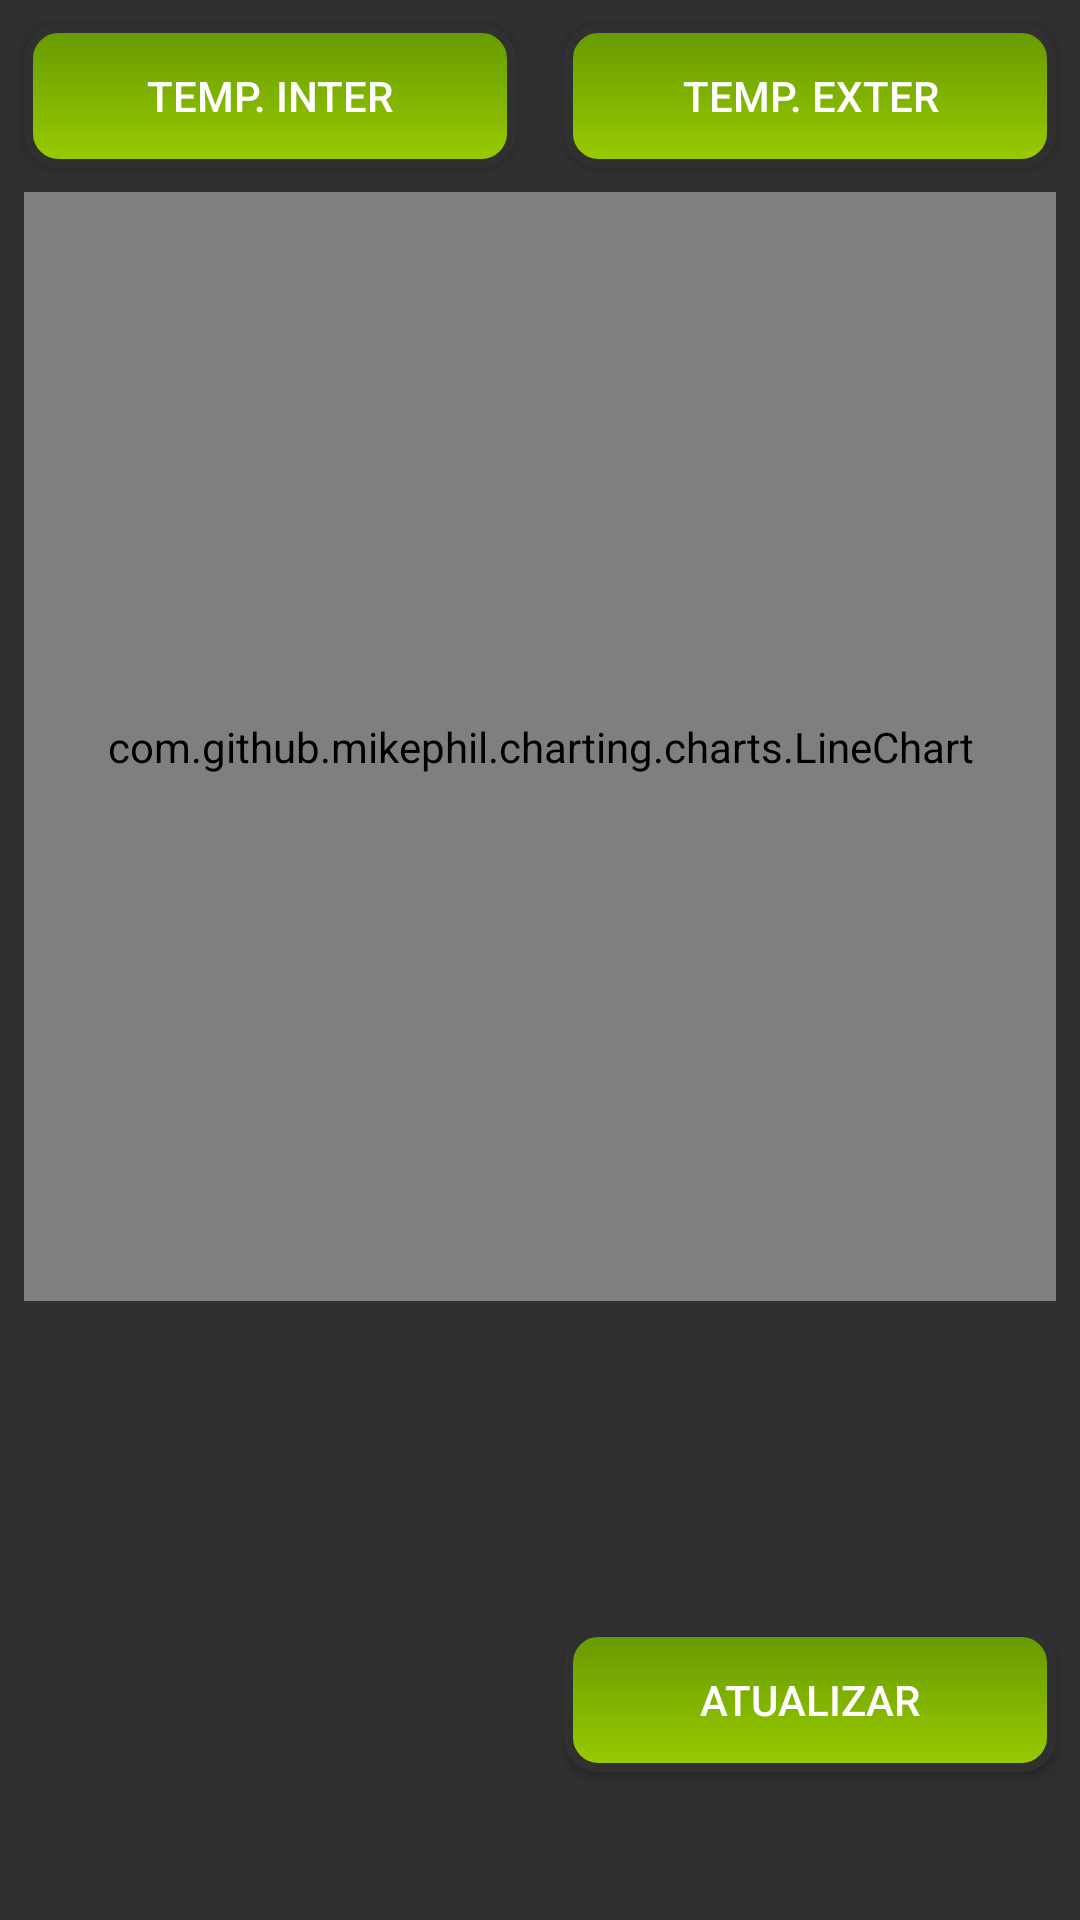

Reconstruct the res/layout file that produces this screen, plus the resources it refers to.
<!-- AndroidManifest.xml: application theme AppTheme -->
<!-- res/layout/graph_temp.xml -->
<?xml version="1.0" encoding="utf-8"?>
<android.support.constraint.ConstraintLayout xmlns:android="http://schemas.android.com/apk/res/android"
    xmlns:app="http://schemas.android.com/apk/res-auto"
    xmlns:tools="http://schemas.android.com/tools"
    android:orientation="vertical"
    android:layout_width="match_parent"
    android:layout_height="match_parent">


    <Button
        android:id="@+id/buttonSelectGrapnInter"
        android:background="@drawable/custom_button"
        android:layout_width="0dp"
        android:layout_height="wrap_content"
        android:text="Temp. Inter"
        app:layout_constraintTop_toTopOf="parent"
        android:layout_marginTop="8dp"
        app:layout_constraintRight_toLeftOf="@+id/guideline15"
        android:layout_marginRight="8dp"
        android:layout_marginLeft="8dp"
        app:layout_constraintLeft_toLeftOf="parent"
        android:layout_marginStart="8dp"
        android:layout_marginEnd="8dp" />

    <android.support.constraint.Guideline
        android:layout_width="wrap_content"
        android:layout_height="wrap_content"
        android:id="@+id/guideline15"
        android:orientation="vertical"
        app:layout_constraintGuide_percent="0.5"
        tools:layout_editor_absoluteY="0dp"
        tools:layout_editor_absoluteX="192dp" />

    <Button
        android:id="@+id/buttonSelectGraphExter"
        android:background="@drawable/custom_button"
        android:layout_width="0dp"
        android:layout_height="wrap_content"
        android:layout_marginLeft="8dp"
        android:layout_marginRight="8dp"
        android:layout_marginTop="8dp"
        android:text="Temp. Exter"
        app:layout_constraintLeft_toLeftOf="@+id/guideline15"
        app:layout_constraintRight_toRightOf="parent"
        app:layout_constraintTop_toTopOf="parent"
        android:layout_marginStart="8dp"
        android:layout_marginEnd="8dp" />

    <com.github.mikephil.charting.charts.LineChart
        android:id="@+id/linegraphTemp"
        android:layout_width="0dp"
        android:layout_height="0dp"
        android:layout_marginBottom="8dp"
        android:layout_marginLeft="8dp"
        android:layout_marginRight="8dp"
        android:layout_marginTop="8dp"
        android:visibility="visible"
        app:layout_constraintBottom_toTopOf="@+id/guideline16"
        app:layout_constraintLeft_toLeftOf="parent"
        app:layout_constraintRight_toRightOf="parent"
        app:layout_constraintTop_toBottomOf="@+id/buttonSelectGrapnInter"
        android:layout_marginStart="8dp"
        android:layout_marginEnd="8dp"
        app:layout_constraintHorizontal_bias="0.0"
        app:layout_constraintVertical_bias="1.0">

    </com.github.mikephil.charting.charts.LineChart>


    <com.github.mikephil.charting.charts.LineChart
        android:id="@+id/linegraphTemp2"
        android:layout_width="0dp"
        android:layout_height="0dp"
        android:layout_marginBottom="8dp"
        android:layout_marginLeft="8dp"
        android:layout_marginRight="8dp"
        android:layout_marginTop="8dp"
        android:visibility="invisible"
        app:layout_constraintBottom_toTopOf="@+id/guideline16"
        app:layout_constraintLeft_toLeftOf="parent"
        app:layout_constraintRight_toRightOf="parent"
        app:layout_constraintTop_toBottomOf="@+id/buttonSelectGrapnInter"
        android:layout_marginStart="8dp"
        android:layout_marginEnd="8dp"
        app:layout_constraintHorizontal_bias="0.0"
        app:layout_constraintVertical_bias="1.0">

    </com.github.mikephil.charting.charts.LineChart>

    <android.support.constraint.Guideline
        android:layout_width="wrap_content"
        android:layout_height="wrap_content"
        android:id="@+id/guideline16"
        android:orientation="horizontal"
        app:layout_constraintGuide_percent="0.69" />

    <TextView
        android:id="@+id/textViewTempMax"
        android:layout_width="0dp"
        android:layout_height="wrap_content"
        android:layout_marginLeft="8dp"
        android:layout_marginRight="8dp"
        android:text=""
        android:textColor="@android:color/white"
        app:layout_constraintLeft_toLeftOf="parent"
        app:layout_constraintRight_toRightOf="parent"
        app:layout_constraintHorizontal_bias="0.0"
        app:layout_constraintTop_toTopOf="@+id/guideline16"
        android:layout_marginTop="8dp" />

    <TextView
        android:id="@+id/textViewTempMin"
        android:layout_width="0dp"
        android:layout_height="wrap_content"
        android:layout_marginLeft="8dp"
        android:layout_marginRight="8dp"
        android:layout_marginTop="8dp"
        android:text=""
        android:textColor="@android:color/white"
        app:layout_constraintLeft_toLeftOf="parent"
        app:layout_constraintRight_toRightOf="parent"
        app:layout_constraintTop_toBottomOf="@+id/textViewTempMax" />

    <Button
        android:id="@+id/refreshTemp"
        android:background="@drawable/custom_button"
        android:layout_width="0dp"
        android:layout_height="wrap_content"
        android:layout_marginLeft="8dp"
        android:layout_marginRight="8dp"
        android:layout_marginTop="7dp"
        android:text="Atualizar"
        app:layout_constraintLeft_toLeftOf="@+id/guideline15"
        app:layout_constraintRight_toRightOf="parent"
        app:layout_constraintTop_toBottomOf="@+id/textViewTempMin"
        app:layout_constraintBottom_toBottomOf="parent"
        app:layout_constraintHorizontal_bias="0.0"
        android:layout_marginBottom="8dp"
        app:layout_constraintVertical_bias="0.492" />

    <TextView
        android:id="@+id/textViewRefreshGraph"
        android:layout_width="0dp"
        android:layout_height="0dp"
        android:layout_marginBottom="8dp"
        android:layout_marginLeft="8dp"
        android:layout_marginRight="8dp"
        android:layout_marginTop="8dp"
        android:textColor="@android:color/white"
        app:layout_constraintBottom_toBottomOf="@+id/refreshTemp"
        app:layout_constraintLeft_toLeftOf="parent"
        app:layout_constraintRight_toLeftOf="@+id/refreshTemp"
        app:layout_constraintTop_toTopOf="@+id/refreshTemp" />


</android.support.constraint.ConstraintLayout>
<!-- resources referenced by this layout -->
<resources>
  <!-- drawable custom_button (drawable) -->
  <?xml version="1.0" encoding="utf-8"?>
  <selector xmlns:android="http://schemas.android.com/apk/res/android">
      <item android:state_pressed="true">
          <shape>
              <gradient
                  android:angle="90"
                  android:endColor="@android:color/holo_orange_light"
                  android:startColor="@android:color/holo_orange_dark" />
              <stroke
                  android:width="3dp"
                  android:color="#303030" />
              <corners
                  android:radius="10dp" />
              <padding
                  android:bottom="10dp"
                  android:left="10dp"
                  android:right="10dp"
                  android:top="10dp" />
          </shape>
      </item>
  
      <item android:state_focused="true">
          <shape>
              <gradient
                  android:angle="270"
                  android:endColor="#500000"
                  android:startColor="#E00000" />
              <stroke
                  android:width="3dp"
                  android:color="#303030" />
              <corners
                  android:radius="10dp" />
              <padding
                  android:bottom="10dp"
                  android:left="10dp"
                  android:right="10dp"
                  android:top="10dp" />
          </shape>
      </item>
  
      <item>
          <shape>
              <gradient
                  android:angle="270"
                  android:endColor="@android:color/holo_green_light"
                  android:startColor="@android:color/holo_green_dark" />
              <stroke
                  android:width="3dp"
                  android:color="#303030" />
              <corners
                  android:radius="10dp" />
              <padding
                  android:bottom="10dp"
                  android:left="10dp"
                  android:right="10dp"
                  android:top="10dp" />
          </shape>
      </item>
  
  </selector>
  <style name="AppTheme" parent="MyAppTheme">
  
      </style>
  <style name="MyAppTheme" parent="Theme.AppCompat.NoActionBar">
          <item name="colorAccent">@android:color/holo_green_light</item>
      </style>
</resources>
